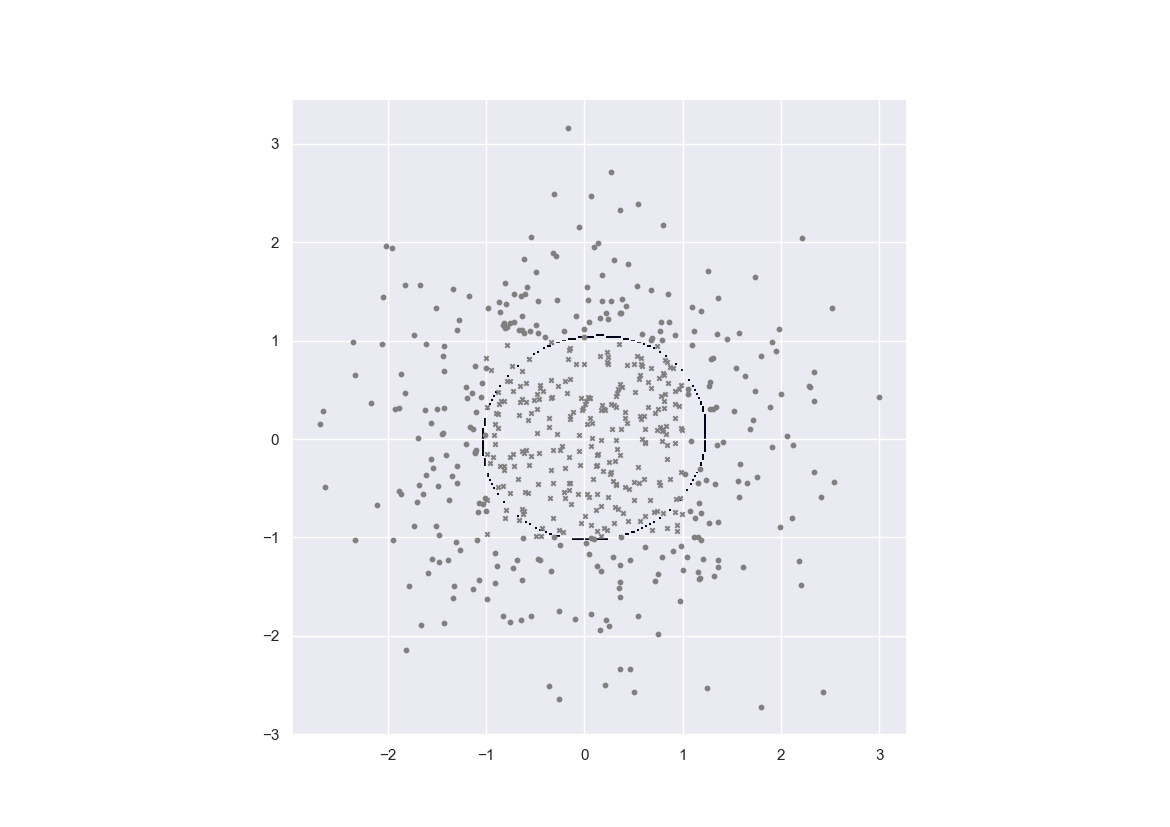

The file beside this chart, header and first rows:
1.462508081805094441e-04, 1.605972927674353295e-04, 1.761836055640509204e-04, 1.930990140921491757e-04, 2.114374283114572395e-04, 2.312974714409923014e-04, 2.527825339407730582e-04, 2.760008087175759659e-04, 3.010653055660226173e-04, 3.280938428150094108e-04, 3.572090141208818606e-04, 3.885381283340616520e-04, 4.222131203668461606e-04, 4.583704310079030238e-04, 4.971508536653322392e-04, 5.386993460761217668e-04, 5.831648050968597872e-04, 6.306998027897573866e-04, 6.814602821404132978e-04, 7.356052108903127695e-04, 7.932961921383943626e-04, 8.546970305627462012e-04, 9.199732533359012299e-04, 9.892915850553084516e-04
1.629949195246314778e-04, 1.789922132981803301e-04, 1.963728641630543977e-04, 2.152365554680162529e-04, 2.356881615767247753e-04, 2.578378276179446810e-04, 2.818010304336541669e-04, 3.076986185558917494e-04, 3.356568289839182806e-04, 3.658072784864988924e-04, 3.982869271214473507e-04, 4.332380116476005423e-04, 4.708079465049420844e-04, 5.111491900581024159e-04, 5.544190738386635961e-04, 6.007795925840245634e-04, 6.503971529566566047e-04, 7.034422789383717274e-04, 7.600892720314114280e-04, 8.205158245622938377e-04, 8.849025845766014461e-04, 9.534326710336233496e-04, 1.026291138259533301e-03, 1.103664388896452228e-03
1.814491335206631169e-04, 1.992668338893087865e-04, 2.186262669324289638e-04, 2.396386181636645147e-04, 2.624208705266183723e-04, 2.870958940403457857e-04, 3.137925144695959600e-04, 3.426455585921068516e-04, 3.737958735683082480e-04, 4.073903178658607360e-04, 4.435817211542596476e-04, 4.825288105651810819e-04, 5.243961007142644007e-04, 5.693537449013769992e-04, 6.175773449509495451e-04, 6.692477172233950253e-04, 7.245506124246585324e-04, 7.836763869649344570e-04, 8.468196237710442142e-04, 9.141787006410146896e-04, 9.859553044447905059e-04, 1.062353889722831039e-03, 1.143581080514577495e-03, 1.229845014561709287e-03
2.017626169151261585e-04, 2.215852231192958258e-04, 2.431240990385919690e-04, 2.665031156319038115e-04, 2.918526107197861545e-04, 3.193094895706132040e-04, 3.490173021066549281e-04, 3.811262940154961092e-04, 4.157934289768189327e-04, 4.531823791546414930e-04, 4.934634810628984753e-04, 5.368136538897762267e-04, 5.834162773656319939e-04, 6.334610262827106934e-04, 6.871436588242272464e-04, 7.446657559377837642e-04, 8.062344090952152428e-04, 8.720618539196458609e-04, 9.423650473323483484e-04, 1.017365186078085341e-03, 1.097287164729216988e-03, 1.182358971546726640e-03, 1.272811020890849592e-03, 1.368875421225341149e-03
2.240946091703618719e-04, 2.461225388312967871e-04, 2.700588419392023791e-04, 2.960413618082141196e-04, 3.242151465877897432e-04, 3.547325619160034919e-04, 3.877533775331165437e-04, 4.234448248229581778e-04, 4.619816221646118022e-04, 5.035459649093111884e-04, 5.483274767495929661e-04, 5.965231192219814160e-04, 6.483370560832658761e-04, 7.039804693260527310e-04, 7.636713236540609634e-04, 8.276340763237915229e-04, 8.960993293789086154e-04, 9.693034214587408718e-04, 1.047487956554523465e-03, 1.130899267318038028e-03, 1.219787810798000525e-03, 1.314407494791251232e-03, 1.415014933348704342e-03, 1.521868630370411691e-03
2.486147814172495665e-04, 2.730654241316499012e-04, 2.996356097440264557e-04, 3.284785513837921349e-04, 3.597554794117841024e-04, 3.936357673494192844e-04, 4.302970288284680453e-04, 4.699251821767980045e-04, 5.127144791598349082e-04, 5.588674943212445286e-04, 6.085950713122262757e-04, 6.621162225693611901e-04, 7.196579786990514463e-04, 7.814551839546734525e-04, 8.477502342534754291e-04, 9.187927542762307567e-04, 9.948392103264096838e-04, 1.076152455799006969e-03, 1.163001206324429642e-03, 1.255659441911539812e-03, 1.354405733717474729e-03, 1.459522493421411575e-03, 1.571295143575384985e-03, 1.690011207747843178e-03
2.755035721579898993e-04, 3.026123778251937207e-04, 3.320725574826473812e-04, 3.640542092188214069e-04, 3.987363414140748124e-04, 4.363070132369194091e-04, 4.769634429133493957e-04, 5.209120799949212800e-04, 5.683686377437267281e-04, 6.195580816666722106e-04, 6.747145701703068880e-04, 7.340813432739884794e-04, 7.979105553164408168e-04, 8.664630476217405775e-04, 9.400080571583894476e-04, 1.018822857332292789e-03, 1.103192327203809204e-03, 1.193408445613054238e-03, 1.289769706938620562e-03, 1.392580455504727069e-03, 1.502150135992070526e-03, 1.618792457599630037e-03, 1.742824470148929576e-03, 1.874565550818936815e-03
3.049524946558746820e-04, 3.349740937008881215e-04, 3.676012551193464446e-04, 4.030226021088616889e-04, 4.414366484911882863e-04, 4.830519551481498295e-04, 5.280872506447257869e-04, 5.767715118339943612e-04, 6.293440001179693251e-04, 6.860542489419154365e-04, 7.471619980309154906e-04, 8.129370698394097674e-04, 8.836591836809555003e-04, 9.596177030396274479e-04, 1.041111311639725907e-03, 1.128447613970113119e-03, 1.221942656126424626e-03, 1.321920363051556999e-03, 1.428711888524637373e-03, 1.542654874573566419e-03, 1.664092617367680244e-03, 1.793373137086642834e-03, 1.930848149760299413e-03, 2.076871939631472555e-03
3.371644106247400339e-04, 3.703737627218941196e-04, 4.064670207574321600e-04, 4.456531056768445100e-04, 4.881519036279632364e-04, 5.341944397876937723e-04, 5.840230124180750609e-04, 6.378912824700873818e-04, 6.960643139183652966e-04, 7.588185599017402850e-04, 8.264417896671096128e-04, 8.992329512711893418e-04, 9.775019649903642863e-04, 1.061569442426661550e-03, 1.151766326381895716e-03, 1.248433446705494825e-03, 1.351920987508485085e-03, 1.462587861379001548e-03, 1.580800986537118751e-03, 1.706934463230926936e-03, 1.841368646103396390e-03, 1.984489109752986518e-03, 2.136685505270063349e-03, 2.298350306157080809e-03
3.723537645231777475e-04, 4.090473318331673373e-04, 4.489292060974098470e-04, 4.922305187446868223e-04, 5.391945425692504885e-04, 5.900768844734203189e-04, 6.451456340728442150e-04, 7.046814629568498014e-04, 7.689776692449093887e-04, 8.383401619589386919e-04, 9.130873796442177904e-04, 9.935501376234694235e-04, 1.080071398263314410e-03, 1.173005958674567216e-03, 1.272720050361415963e-03, 1.379590845484056664e-03, 1.494005864608363059e-03, 1.616362281088528198e-03, 1.747066117567410695e-03, 1.886531330487613289e-03, 2.035178778986140250e-03, 2.193435075098909386e-03, 2.361731312829129081e-03, 2.540501674336127867e-03
4.107467724731491679e-04, 4.512437127828783910e-04, 4.952614268621351439e-04, 5.430553171493939565e-04, 5.948942128949292248e-04, 6.510605834113389508e-04, 7.118507023705663130e-04, 7.775747573593899979e-04, 8.485568987360448800e-04, 9.251352216948912840e-04, 1.007661675348699897e-03, 1.096501892583975858e-03, 1.192034934438690724e-03, 1.294652942798915629e-03, 1.404760695315570651e-03, 1.522775056609885483e-03, 1.649124320070457844e-03, 1.784247434849897283e-03, 1.928593113049166747e-03, 2.082618812535599190e-03, 2.246789591379177737e-03, 2.421576830512619984e-03, 2.607456821925857853e-03, 2.804909220494058737e-03
4.525815595648784509e-04, 4.972249340676847392e-04, 5.457517305844962474e-04, 5.984438386164427168e-04, 6.555979772539974023e-04, 7.175259305848266439e-04, 7.845547288377424612e-04, 8.570267688345677235e-04, 9.352998671325461104e-04, 1.019747239088361406e-03, 1.110757396965973091e-03, 1.208733960149986023e-03, 1.314095370519605165e-03, 1.427274506091065183e-03, 1.548718186153784154e-03, 1.678886561313229064e-03, 1.818252382116154709e-03, 1.967300140276233723e-03, 2.126525076944493515e-03, 2.296432052983128462e-03, 2.477534276805576276e-03, 2.670351886043437466e-03, 2.875410380092262037e-03, 3.093238901474228923e-03
4.981082390859281747e-04, 5.472662288630264320e-04, 6.007026938767515709e-04, 6.587283899965555838e-04, 7.216704311735286240e-04, 7.898725486996067491e-04, 8.636952903489979270e-04, 9.435161522679309408e-04, 1.029729636267940739e-03, 1.122747225008717065e-03, 1.222997267435244279e-03, 1.330924766766575836e-03, 1.446991063326572837e-03, 1.571673404566373885e-03, 1.705464394760383738e-03, 1.848871317068187222e-03, 2.002415320949850908e-03, 2.166630468306341307e-03, 2.342062632195733487e-03, 2.529268242553166669e-03, 2.728812874021423109e-03, 2.941269671782818871e-03, 3.167217612172253810e-03, 3.407239595846834820e-03
5.475889270285148273e-04, 6.016560515948422231e-04, 6.604314410730495639e-04, 7.242572679191738947e-04, 7.934937255778141268e-04, 8.685193133150928340e-04, 9.497310544820330254e-04, 1.037544640297183166e-03, 1.132394491002271068e-03, 1.234733726056303415e-03, 1.345034034898608686e-03, 1.463785439736560749e-03, 1.591495941806756560e-03, 1.728691042625570039e-03, 1.875913131893873530e-03, 2.033720733957472201e-03, 2.202687605056456374e-03, 2.383401674028608370e-03, 2.576463819670140546e-03, 2.782486478605928140e-03, 3.002092078284376853e-03, 3.235911290593233239e-03, 3.484581102591930660e-03, 3.748742701975392964e-03
6.012976850916451838e-04, 6.606960156559460538e-04, 7.252695759660006533e-04, 7.953946837261400985e-04, 8.714674839422649607e-04, 9.539042610588679841e-04, 1.043141677416925756e-03, 1.139636929265678156e-03, 1.243867811299816020e-03, 1.356332680484162098e-03, 1.477550309778124377e-03, 1.608059622289926193e-03, 1.748419296383768411e-03, 1.899207232339843524e-03, 2.061019871334963255e-03, 2.234471357778420198e-03, 2.420192536410948041e-03, 2.618829776060521870e-03, 2.831043612554169382e-03, 3.057507204014496809e-03, 3.298904592628301973e-03, 3.555928767964936735e-03, 3.829279528046777414e-03, 4.119661135632323237e-03
6.595203853104753943e-04, 7.247007446758095116e-04, 7.955630182525727382e-04, 8.725205834313204010e-04, 9.560086038754482887e-04, 1.046484370675507519e-03, 1.144427561991012048e-03, 1.250340411471087630e-03, 1.364747775454716421e-03, 1.488197088718914724e-03, 1.621258198377294830e-03, 1.764523065441199164e-03, 1.918605323549764765e-03, 2.084139684463142024e-03, 2.261781180103037987e-03, 2.452204231226045618e-03, 2.656101533235827577e-03, 2.874182750187368254e-03, 3.107173008718217087e-03, 3.355811184462975053e-03, 3.620847974473423350e-03, 3.903043750281555337e-03, 4.203166187508125713e-03, 4.521987669335304945e-03
7.225544894208160837e-04, 7.939976297244753182e-04, 8.716717362725437705e-04, 9.560303534154816329e-04, 1.047550932881698062e-03, 1.146735205615015320e-03, 1.254109463469648290e-03, 1.370224740018394184e-03, 1.495656879407308414e-03, 1.631006481932631771e-03, 1.776898714832615472e-03, 1.933982976688283740e-03, 2.102932403823394927e-03, 2.284443207194784050e-03, 2.479233828480011982e-03, 2.688043904409903075e-03, 2.911633028868197606e-03, 3.150779302897644719e-03, 3.406277663519986440e-03, 3.678937983202861754e-03, 3.969582932894664441e-03, 4.279045602804256582e-03, 4.608166876527124665e-03, 4.957792555713480369e-03
7.907087361087127139e-04, 8.689264848767672177e-04, 9.539693676722000183e-04, 1.046334402619888710e-03, 1.146544808116140620e-03, 1.255150406931775835e-03, 1.372727930665824155e-03, 1.499881212667227796e-03, 1.637241257184625159e-03, 1.785466172219530613e-03, 1.945240953356697829e-03, 2.117277105738397079e-03, 2.302312091348677255e-03, 2.501108588890368044e-03, 2.714453553783225358e-03, 2.943157066197501105e-03, 3.188050955573727783e-03, 3.449987190776302587e-03, 3.729836025894971759e-03, 4.028483892752168435e-03, 4.346831032400706903e-03, 4.685788859311671925e-03, 5.046277053557798008e-03, 5.429220378093064896e-03
8.643027294099786583e-04, 9.498390936896073528e-04, 1.042842719765548149e-03, 1.143857612155939297e-03, 1.253456450113970850e-03, 1.372241025453018555e-03, 1.500842570250271544e-03, 1.639921961295531154e-03, 1.790169787756767028e-03, 1.952306268219616446e-03, 2.127081003036769905e-03, 2.315272547808119342e-03, 2.517687793816115061e-03, 2.735161141376608179e-03, 2.968553452345867438e-03, 3.218750768462383827e-03, 3.486662782809567349e-03, 3.773221052473054761e-03, 4.079376941445209993e-03, 4.406099284007474783e-03, 4.754371760205389381e-03, 5.125189976627435653e-03, 5.519558247508722648e-03, 5.938486073204982639e-03
9.436664217188593922e-04, 1.037098639359738299e-03, 1.138691141602325620e-03, 1.249038643510533980e-03, 1.368767200766304306e-03, 1.498534682497745969e-03, 1.639031122450785617e-03, 1.790978933998048101e-03, 1.955132974041935701e-03, 2.132280440522699768e-03, 2.323240588000490166e-03, 2.528864245656950102e-03, 2.750033122072507736e-03, 2.987658881293646373e-03, 3.242681975025666404e-03, 3.516070216284557584e-03, 3.808817080530243430e-03, 4.121939721195294268e-03, 4.456476687629984217e-03, 4.813485334815432483e-03, 5.194038915760218304e-03, 5.599223349297335374e-03, 6.030133658040793751e-03, 6.487870073544113256e-03
1.029139485144205503e-03, 1.131079011638300678e-03, 1.241925760094526009e-03, 1.362329096905972193e-03, 1.492972596235195510e-03, 1.634574548893156154e-03, 1.787888336856936289e-03, 1.953702657413136385e-03, 2.132841580432094219e-03, 2.326164421897614423e-03, 2.534565416553572793e-03, 2.758973172397777545e-03, 3.000349889773244478e-03, 3.259690327992458697e-03, 3.538020502798773330e-03, 3.836396098536904494e-03, 4.155900579686575350e-03, 4.497642987424377986e-03, 4.862755408131361895e-03, 5.252390102270173243e-03, 5.667716283821734070e-03, 6.109916542507613443e-03, 6.580182903329673608e-03, 7.079712520535226192e-03
1.121070565321713973e-03, 1.232163983988747999e-03, 1.352968573007334472e-03, 1.484192511876926326e-03, 1.626581266058945699e-03, 1.780918132655474970e-03, 1.948024637734491324e-03, 2.128760767635796448e-03, 2.324025016061434263e-03, 2.534754228337395172e-03, 2.761923223947373562e-03, 3.006544178302382291e-03, 3.269665744741725045e-03, 3.552371897979283294e-03, 3.855780480632969680e-03, 4.181041435123961092e-03, 4.529334704121646717e-03, 4.901867783858025220e-03, 5.299872916054787324e-03, 5.724603905911420515e-03, 6.177332555601396276e-03, 6.659344705024690739e-03, 7.171935874170889264e-03, 7.716406504355006850e-03
1.219816412256039722e-03, 1.340746254990479551e-03, 1.472251392192802048e-03, 1.615103202761858630e-03, 1.770113650403521213e-03, 1.938135866484367881e-03, 2.120064569122860881e-03, 2.316836299040637807e-03, 2.529429452113536418e-03, 2.758864088106255125e-03, 3.006201494765205380e-03, 3.272543486302839297e-03, 3.559031415354244315e-03, 3.866844877744779561e-03, 4.197200089896875423e-03, 4.551347919445916830e-03, 4.930571550648959502e-03, 5.336183767473987559e-03, 5.769523838868673669e-03, 6.231953992639481174e-03, 6.724855466635577469e-03, 7.249624128535701699e-03, 7.807665658481605271e-03, 8.400390292088482508e-03
1.325740883331624157e-03, 1.457226348617592527e-03, 1.600214631140175255e-03, 1.755544922578472543e-03, 1.924100528273146567e-03, 2.106809487172166175e-03, 2.304645011046539682e-03, 2.518625721514186969e-03, 2.749815662770752414e-03, 2.999324067428971521e-03, 3.268304852536088687e-03, 3.557955822694687780e-03, 3.869517557281182407e-03, 4.204271959061498497e-03, 4.563540442069371171e-03, 4.948681737463064487e-03, 5.361089297233358024e-03, 5.802188277119172885e-03, 6.273432081918176896e-03, 6.776298458570422130e-03, 7.312285124959442065e-03, 7.882904925322070308e-03, 8.489680506491528722e-03, 9.134138512912859734e-03
1.439213814298643873e-03, 1.582011368763117619e-03, 1.737305931739636586e-03, 1.906009349666349436e-03, 2.089081350507713142e-03, 2.287530200156408233e-03, 2.502413159424365843e-03, 2.734836717988703685e-03, 2.985956580958420373e-03, 3.256977383187404859e-03, 3.549152106104272366e-03, 3.863781171686178021e-03, 4.202211188299418559e-03, 4.565833323492436875e-03, 4.956081279482235299e-03, 5.374428848052216663e-03, 5.822387022901179265e-03, 6.301500649174480474e-03, 6.813344591989172784e-03, 7.359519408254005385e-03, 7.941646508994683329e-03, 8.561362802734121674e-03, 9.220314814250507585e-03, 9.920152277236566826e-03
1.560609754812932121e-03, 1.715513604237102951e-03, 1.883978626108943032e-03, 2.066994392538364610e-03, 2.265602372570721910e-03, 2.480896623750873664e-03, 2.714024263712877701e-03, 2.966185695784761926e-03, 3.238634561833211249e-03, 3.532677394987970843e-03, 3.849672944508606906e-03, 4.191031144917659046e-03, 4.558211701654549079e-03, 4.952722265935747929e-03, 5.376116172268247638e-03, 5.829989713186649325e-03, 6.315978927297446165e-03, 6.835755878642741680e-03, 7.391024407764924635e-03, 7.983515337682333540e-03, 8.614981121288094873e-03, 9.287189920470683563e-03, 1.000191911152734266e-02, 1.076094821619386598e-02
1.690306565986970542e-03, 1.858148981442527730e-03, 2.040690030416600180e-03, 2.239002309586878622e-03, 2.454214583469755719e-03, 2.687512509078045751e-03, 2.940139117973942281e-03, 3.213395027109090980e-03, 3.508638349010701971e-03, 3.827284271241107941e-03, 4.170804274661206283e-03, 4.540724959898842159e-03, 4.938626451598223006e-03, 5.366140350539088354e-03, 5.824947204600674534e-03, 6.316773470839751221e-03, 6.843387942685521044e-03, 7.406597618457234217e-03, 8.008242990110121112e-03, 8.650192734331577440e-03, 9.334337791861057471e-03, 1.006258482520140315e-02, 1.083684904973040812e-02, 1.165904643859941130e-02
1.828683878392712084e-03, 2.010335363026177508e-03, 2.207899568849850183e-03, 2.422537641640724708e-03, 2.655471428651964578e-03, 2.907984233393623615e-03, 3.181421302911161247e-03, 3.477190016116516770e-03, 3.796759740821763554e-03, 4.141661326446634955e-03, 4.513486198956738818e-03, 4.913885024476711237e-03, 5.344565908252428034e-03, 5.807292096247702005e-03, 6.303879147693753141e-03, 6.836191548402442524e-03, 7.406138736643345759e-03, 8.015670515903369417e-03, 8.666771831925872138e-03, 9.361456895087980068e-03, 1.010176263343708948e-02, 1.088974146658196890e-02, 1.172745339611964976e-02, 1.261695741436748459e-02
1.976121410044192998e-03, 2.172490692010095072e-03, 2.386066727218909712e-03, 2.618104956861940814e-03, 2.869926326376652341e-03, 3.142918066338887696e-03, 3.438534178471150653e-03, 3.758295592226240309e-03, 4.103789956425210779e-03, 4.476671029703013262e-03, 4.878657633087148462e-03, 5.311532127947063420e-03, 5.777138382850735727e-03, 6.277379193594245267e-03, 6.814213121874995727e-03, 7.389650719803393317e-03, 8.005750109732335043e-03, 8.664611891765741994e-03, 9.368373354820163854e-03, 1.011920197128435457e-02, 1.091928816016735429e-02, 1.177083730915981855e-02, 1.267606105225181461e-02, 1.363716780644230568e-02
2.132997145075480033e-03, 2.345030982229327939e-03, 2.575648837156564383e-03, 2.826206409102468859e-03, 3.098129978880330340e-03, 3.392917210672509020e-03, 3.712137628847084116e-03, 4.057432731875332613e-03, 4.430515704376180100e-03, 4.833170687542592651e-03, 5.267251567768346798e-03, 5.734680243242185754e-03, 6.237444328659770380e-03, 6.777594259074875768e-03, 7.357239755317677120e-03, 7.978545615402180685e-03, 8.643726798970659611e-03, 9.355042775122932031e-03, 1.011479110799045483e-02, 1.092530025916678589e-02, 1.178892159161883807e-02, 1.270802056598610563e-02, 1.368496712722671975e-02, 1.472212528736969485e-02
2.299685375111941606e-03, 2.528368157327464446e-03, 2.777098693456900823e-03, 3.047339112602828574e-03, 3.340627481608036096e-03, 3.658578621210458511e-03, 4.002884564142068953e-03, 4.375314613582957819e-03, 4.777714959242335482e-03, 5.212007807522836197e-03, 5.680189981787585676e-03, 6.184330948746610823e-03, 6.726570227468175664e-03, 7.309114138559134888e-03, 7.934231852703022697e-03, 8.604250700052036224e-03, 9.321550704989547270e-03, 1.008855831456174912e-02, 1.090773929346028348e-02, 1.178159076385480036e-02, 1.271263237464576382e-02, 1.370339659184382011e-02, 1.475641810977558303e-02, 1.587422239164536231e-02
2.476554606703865267e-03, 2.722907742085778349e-03, 2.990862008791600642e-03, 3.281992337798055655e-03, 3.597955235877806340e-03, 3.940489608029115916e-03, 4.311417185535819027e-03, 4.712642514073340713e-03, 5.146152455054738874e-03, 5.614015152555751863e-03, 6.118378417729657126e-03, 6.661467482684707217e-03, 7.245582076414991066e-03, 7.873092776614350891e-03, 8.546436593126160303e-03, 9.268111741453796681e-03, 1.004067156823384988e-02, 1.086671759490897941e-02, 1.174889165107668478e-02, 1.268986707516628863e-02, 1.369233896723239668e-02, 1.475901348675686883e-02, 1.589259619741308430e-02, 1.709577947073587234e-02
2.663965339641902619e-03, 2.929046411474096803e-03, 3.217374711833978322e-03, 3.530644534987789629e-03, 3.870637672558492528e-03, 4.239224232445641498e-03, 4.638363023530301353e-03, 5.070101456241093117e-03, 5.536574907753513686e-03, 6.040005499705554913e-03, 6.582700235905147336e-03, 7.167048447652227434e-03, 7.795518495073162565e-03, 8.470653674341981423e-03, 9.195067282912843670e-03, 9.971436797983689732e-03, 1.080249712741482987e-02, 1.169103289729839408e-02, 1.263986974636285669e-02, 1.365186460444082518e-02, 1.472989494034641737e-02, 1.587684697371110829e-02, 1.709560285559545006e-02, 1.838902683399130239e-02
2.862267722493340265e-03, 3.147169404500320400e-03, 3.457060096698068904e-03, 3.793760194712426492e-03, 4.159183796656926516e-03, 4.555339506862396068e-03, 4.984330761706956547e-03, 5.448355622915217016e-03, 5.949705982311642195e-03, 6.490766121097178536e-03, 7.074010566347439799e-03, 7.702001187686744604e-03, 8.377383478058011979e-03, 9.102881964267103831e-03, 9.881294695612941048e-03, 1.071548676250102389e-02, 1.160838280155055031e-02, 1.256295844940721884e-02, 1.358223071432119664e-02, 1.466924724258067934e-02, 1.582707446612702240e-02, 1.705878462812378260e-02, 1.836744169488220904e-02, 1.975608617531541406e-02
3.071799093274424266e-03, 3.377647811687208880e-03, 3.710325833545152600e-03, 4.071786555837911270e-03, 4.464083565109734815e-03, 4.889371412225158517e-03, 5.349905861384292305e-03, 5.848043553658848620e-03, 6.386241023859872377e-03, 6.967053008615721812e-03, 7.593129983224729609e-03, 8.267214865239931945e-03, 8.992138823939722220e-03, 9.770816136930302043e-03, 1.060623803820515132e-02, 1.150146550614285917e-02, 1.245962094523745366e-02, 1.348387872189556538e-02, 1.457745452246175973e-02, 1.574359351078948033e-02, 1.698555727317686836e-02, 1.830660955034004930e-02, 1.971000076926069169e-02, 2.119895140216768170e-02
3.292881414792483887e-03, 3.620835746802393562e-03, 3.977560852206536886e-03, 4.365150174567265957e-03, 4.785804112533529643e-03, 5.241830749572403553e-03, 5.735646005588976824e-03, 6.269773145194786935e-03, 6.846841575853214283e-03, 7.469584868196928878e-03, 8.140837930576995396e-03, 8.863533270469065375e-03, 9.640696276835203013e-03, 1.047543946002516858e-02, 1.137095558940206738e-02, 1.233050967369159895e-02, 1.335742973517380430e-02, 1.445509633633512009e-02, 1.562693082654461121e-02, 1.687638228675093083e-02, 1.820691316213492172e-02, 1.962198358609059529e-02, 2.112503441380038371e-02, 2.271946899993961683e-02
3.525818615836179802e-03, 3.877067415293485031e-03, 4.259132112697021529e-03, 4.674253369844051827e-03, 5.124785842178456938e-03, 5.613198844913964113e-03, 6.142076383813317719e-03, 6.714116479435708155e-03, 7.332129712070688601e-03, 7.999036913659789486e-03, 8.717865932880229651e-03, 9.491747400343445926e-03, 1.032390942266671677e-02, 1.121767113712342223e-02, 1.217643506278579153e-02, 1.320367818964962928e-02, 1.430294175427510549e-02, 1.547781965907547679e-02, 1.673194550260312385e-02, 1.806897820006509586e-02, 1.949258618686126182e-02, 2.100643021316167189e-02, 2.261414475436914970e-02, 2.431931808064893841e-02
3.770893851045304529e-03, 4.146654093714008393e-03, 4.555381278526855066e-03, 4.999470562866331451e-03, 5.481438401826342101e-03, 6.003923129441100619e-03, 6.569684842089262150e-03, 7.181604506479416852e-03, 7.842682212977836881e-03, 8.556034494162041704e-03, 9.324890628499433662e-03, 1.015258785009118606e-02, 1.104256538762104015e-02, 1.199835725914034229e-02, 1.302358375423217501e-02, 1.412194154155198451e-02, 1.529719234784770142e-02, 1.655315016441202131e-02, 1.789366694858478615e-02, 1.932261680144648289e-02, 2.084387861823431415e-02, 2.246131722524305832e-02, 2.417876303596796367e-02, 2.599999027988376260e-02
4.028366693933935726e-03, 4.429881036245918689e-03, 4.866621310736255097e-03, 5.341144530661274398e-03, 5.856136566843216963e-03, 6.414412619798808175e-03, 7.018916925924668579e-03, 7.672721613258152995e-03, 8.379024620654160552e-03, 9.141146593407480439e-03, 9.962526668550996875e-03, 1.084671706441953272e-02, 1.179737639173787829e-02, 1.281826160761813903e-02, 1.391321853957955268e-02, 1.508617091416812259e-02, 1.634110783407448711e-02, 1.768206965892302543e-02, 1.911313225821290041e-02, 2.063838962026688997e-02, 2.226193481849429376e-02, 2.398783935575177911e-02, 2.582013092899978005e-02, 2.776276967964096468e-02
4.298470279150581538e-03, 4.727004326207145425e-03, 5.193133002548055467e-03, 5.699582595850352477e-03, 6.249216055003141077e-03, 6.845033325807830735e-03, 7.490170846576085263e-03, 8.187900111757550822e-03, 8.941625210037724980e-03, 9.754879242637608944e-03, 1.063131952798138970e-02, 1.157472150064299890e-02, 1.258897121570585163e-02, 1.367805637453720601e-02, 1.484605579464975955e-02, 1.609712725494737151e-02, 1.743549365835853418e-02, 1.886542746675820559e-02, 2.039123337824072513e-02, 2.201722923427280182e-02, 2.374772516401402189e-02, 2.558700099508420117e-02, 2.753928198415562037e-02, 2.960871294676579654e-02
4.581408411616393235e-03, 5.038247692153898470e-03, 5.535161476435628176e-03, 6.075052776832310340e-03, 6.660969300012587781e-03, 7.296103615569175457e-03, 7.983792403931898318e-03, 8.727514683795734030e-03, 9.530888917613321645e-03, 1.039766889313563022e-02, 1.133173827971219357e-02, 1.233710376026899910e-02, 1.341788664375820513e-02, 1.457831286860221572e-02, 1.582270131541289176e-02, 1.715545035721852477e-02, 1.858102258771796370e-02, 2.010392768281440631e-02, 2.172870336794024970e-02, 2.345989448349765708e-02, 2.530203016308216549e-02, 2.725959916394871466e-02, 2.933702341625545745e-02, 3.153862988675405071e-02
4.877352661662351374e-03, 5.363799309820487665e-03, 5.892912667202620559e-03, 6.467779924592455439e-03, 7.091641212841854475e-03, 7.767889570275013020e-03, 8.500069901900390162e-03, 9.291876822221212251e-03, 1.014715127180367861e-02, 1.106987579738861506e-02, 1.206416838642080692e-02, 1.313427474962968258e-02, 1.428455894993481065e-02, 1.551949228267608845e-02, 1.684364032117684554e-02, 1.826164805311505934e-02, 1.977822304726000943e-02, 2.139811660694131146e-02, 2.312610288623476867e-02, 2.496695596729450045e-02, 2.692542492248629557e-02, 2.900620691287668709e-02, 3.121391840499835799e-02, 3.355306462036318493e-02
5.186439466667314320e-03, 5.703808612659609124e-03, 6.266549816341827200e-03, 6.877941874179901473e-03, 7.541424961978544263e-03, 8.260600363245183819e-03, 9.039229094593870251e-03, 9.881229310998608864e-03, 1.079067237216012679e-02, 1.177177745112786139e-02, 1.282890456784895571e-02, 1.396654593372892959e-02, 1.518931549882174097e-02, 1.650193660114542341e-02, 1.790922762805880614e-02, 1.941608561282988019e-02, 2.102746770563915235e-02, 2.274837047741481641e-02, 2.458380703716029833e-02, 2.653878196881853668e-02, 2.861826412215185897e-02, 3.082715732344974702e-02, 3.317026910586600569e-02, 3.565227759547133501e-02
5.508767260956094758e-03, 6.058383135125263927e-03, 6.656190004451301503e-03, 7.305665640545255107e-03, 8.010457805518560181e-03, 8.774383699667659062e-03, 9.601428203724761412e-03, 1.049574078894970237e-02, 1.146163096692695040e-02, 1.250356215113035581e-02, 1.362614380438118868e-02, 1.483412175050896967e-02, 1.613236653509585519e-02, 1.752585972938862022e-02, 1.901967808353757783e-02, 2.061897545047686880e-02, 2.232896242016991009e-02, 2.415488362572817960e-02, 2.610199270813866670e-02, 2.817552495499269991e-02, 3.038066766059437443e-02, 3.272252828995299290e-02, 3.520610056711308972e-02, 3.783622864863026708e-02
5.844393656827198344e-03, 6.427585414053604319e-03, 7.061900749806730888e-03, 7.751023689866857330e-03, 8.498817009564285652e-03, 9.309321355198940315e-03, 1.018675304943464192e-02, 1.113550044385063810e-02, 1.216011868061585462e-02, 1.326532272585020066e-02, 1.445597853993816490e-02, 1.573709225515057888e-02, 1.711379723870007710e-02, 1.859133893008097643e-02, 2.017505735547974258e-02, 2.187036723941799751e-02, 2.368273565478237405e-02, 2.561765717713136020e-02, 2.768062653769881587e-02, 2.987710880180382417e-02, 3.221250713528606147e-02, 3.469212826087008511e-02, 3.732114574863690248e-02, 4.010456132953452851e-02
6.193332700520858512e-03, 6.811429974517925479e-03, 7.483696702293755020e-03, 8.214030318682811679e-03, 9.006515888675410697e-03, 9.865424852941933470e-03, 1.079521233822124289e-02, 1.180051288510820806e-02, 1.288613444481801623e-02, 1.405705049759850556e-02, 1.531839014892144753e-02, 1.667542606573005695e-02, 1.813356012417338681e-02, 1.969830665271892628e-02, 2.137527317058427953e-02, 2.317013854130610742e-02, 2.508862848515925822e-02, 2.713648842216771079e-02, 2.931945364965134887e-02, 3.164321689455814463e-02, 3.411339332105602085e-02, 3.673548311768908697e-02, 3.951483183537247978e-02, 4.245658869699168309e-02
6.555552227687827874e-03, 7.209880427338749564e-03, 7.921536462762567704e-03, 8.694638174057807423e-03, 9.533500005078602776e-03, 1.044263131932211125e-02, 1.142673315266706791e-02, 1.249069324430023172e-02, 1.363957918655062454e-02, 1.487862953604588215e-02, 1.621324273296049015e-02, 1.764896368249704514e-02, 1.919146786348238654e-02, 2.084654284339818725e-02, 2.262006709760191678e-02, 2.451798605318760912e-02, 2.654628530507354908e-02, 2.871096098360030949e-02, 3.101798728918920417e-02, 3.347328125034266383e-02, 3.608266480621664246e-02, 3.885182436377578041e-02, 4.178626803157867858e-02, 4.489128078680886674e-02
6.930971343456270549e-03, 7.622846705995473850e-03, 8.375319558456752189e-03, 9.192734948620670879e-03, 1.007964356395773392e-02, 1.104079955999748980e-02, 1.208115668827079540e-02, 1.320586255342620988e-02, 1.442025082893737438e-02, 1.572983126323465597e-02, 1.714027731350001305e-02, 1.865741125314997195e-02, 2.028718661158545808e-02, 2.203566782146629960e-02, 2.390900696989463337e-02, 2.591341757573751431e-02, 2.805514534607393348e-02, 3.034043590051139355e-02, 3.277549949287050790e-02, 3.536647280532068116e-02, 3.811937794015300002e-02, 4.104007878851417823e-02, 4.413423501291322687e-02, 4.740725394027330009e-02
7.319458052501473695e-03, 8.050182470991344361e-03, 8.844883605464176624e-03, 9.708140284585106000e-03, 1.064474604239108897e-02, 1.165970639713170658e-02, 1.275823428280595077e-02, 1.394574345074195941e-02, 1.522783965892013369e-02, 1.661030947001767080e-02, 1.809910648577872649e-02, 1.970033485572775245e-02, 2.142022991285885344e-02, 2.326513580814358606e-02, 2.524148003984718128e-02, 2.735574480300662428e-02, 2.961443511919454805e-02, 3.202404374694463318e-02, 3.459101291889492974e-02, 3.732169300259377542e-02, 4.022229823761130224e-02, 4.329885976151214705e-02, 4.655717620055388473e-02, 5.000276216664136658e-02
7.720827064583124857e-03, 8.491682709752484612e-03, 9.330001689123408604e-03, 1.024060292079284097e-02, 1.122852908935072572e-02, 1.229904330910964495e-02, 1.345762378325494543e-02, 1.470995626351445131e-02, 1.606192411596158928e-02, 1.751959580285468096e-02, 1.908920959845923290e-02, 2.077715536906849653e-02, 2.258995326439119586e-02, 2.453422918953069090e-02, 2.661668695430324111e-02, 2.884407702992017666e-02, 3.122316188227000286e-02, 3.376067789623021786e-02, 3.646329395651287664e-02, 3.933756680720429388e-02, 4.238989337390471762e-02, 4.562646029847658435e-02, 4.905319100590130321e-02, 5.267569069439945878e-02
8.134837800813672984e-03, 8.947081559876939039e-03, 9.830379992974338371e-03, 1.078979811637550794e-02, 1.183063373361503516e-02, 1.295841341306073861e-02, 1.417888629446757698e-02, 1.549801551591156040e-02, 1.692196705430554921e-02, 1.845709577817623154e-02, 2.010992852105223175e-02, 2.188714399819503137e-02, 2.379554940899328286e-02, 2.584205359258524154e-02, 2.803363663555727414e-02, 3.037731586817729937e-02, 3.288010822972708969e-02, 3.554898903410740052e-02, 3.839084722383929310e-02, 4.141243726349163462e-02, 4.462032789180724046e-02, 4.802084802450645035e-02, 5.162003017576326236e-02, 5.542355184424008208e-02
8.561192625449930149e-03, 9.416050382982307787e-03, 1.034565570615960002e-02, 1.135532538380942466e-02, 1.245061793545595985e-02, 1.363732882936438164e-02, 1.492148335226408870e-02, 1.630932690852367542e-02, 1.780731252930214600e-02, 1.942208537905776994e-02, 2.116046405832796087e-02, 2.302941851846711935e-02, 2.503604442657647242e-02, 2.718753384766321723e-02, 2.949114214651832322e-02, 3.195415105419532192e-02, 3.458382789344784797e-02, 3.738738101400349706e-02, 4.037191155187767194e-02, 4.354436169657059652e-02, 4.691145972518711432e-02, 5.047966214222364412e-02, 5.425509334662126371e-02, 5.824348333202210987e-02
8.999535327249966188e-03, 9.898196115522216523e-03, 1.087539523815254754e-02, 1.193670656292833594e-02, 1.308795451654104318e-02, 1.433520846564122729e-02, 1.568477456173432080e-02, 1.714318481369950242e-02, 1.871718315558020679e-02, 2.041370828574149907e-02, 2.223987306713869072e-02, 2.420294029790833953e-02, 2.631029468734946003e-02, 2.856941090511702988e-02, 3.098781761150938563e-02, 3.357305742437811241e-02, 3.633264283353163787e-02, 3.927400813644760930e-02, 4.240445753932083062e-02, 4.573110964433574344e-02, 4.926083862664683288e-02, 5.300021249162974180e-02, 5.695542889294011313e-02, 6.113224908285144060e-02
9.449449873404553932e-03, 1.039305992174933448e-02, 1.141909276830835665e-02, 1.253338426586061809e-02, 1.374202950063637893e-02, 1.505137625558050640e-02, 1.646801573898499377e-02, 1.799877032797077281e-02, 1.965067808146824663e-02, 2.143097378761093033e-02, 2.334706632650206115e-02, 2.540651215179989472e-02, 2.761698472410635194e-02, 2.998623976627140877e-02, 3.252207625585107342e-02, 3.523229312335398461e-02, 3.812464168663946135e-02, 4.120677392172259618e-02, 4.448618674785589228e-02, 4.797016258932843696e-02, 5.166570656684554147e-02, 5.557948076615136512e-02, 5.971773612888617994e-02, 6.408624260829262620e-02
9.910459457739537181e-03, 1.090011617249778825e-02, 1.197616915600869213e-02, 1.314472072087513772e-02, 1.441214089541828849e-02, 1.578505988533279725e-02, 1.727035759156703848e-02, 1.887514991936198663e-02, 2.060677162005607188e-02, 2.247275541960008435e-02, 2.448080720646637551e-02, 2.663877707748964208e-02, 2.895462607379977599e-02, 3.143638848094658378e-02, 3.409212961799792940e-02, 3.692989910004926962e-02, 3.995767962723264372e-02, 4.318333143068717878e-02, 4.661453259148982953e-02, 5.025871554129798108e-02, 5.412300015211400639e-02, 5.821412392541200354e-02, 6.253836989572722493e-02, 6.710149296814434117e-02
1.038202586329513288e-02, 1.141877177164785616e-02, 1.254597123510694905e-02, 1.376999704076581864e-02, 1.509749794301211250e-02, 1.653539003712287819e-02, 1.809084496929989211e-02, 1.977127470335824505e-02, 2.158431257268284345e-02, 2.353779036074668193e-02, 2.563971117524014090e-02, 2.789821791045431557e-02, 3.032155713068641206e-02, 3.291803825465765970e-02, 3.569598797767006837e-02, 3.866369993468198735e-02, 4.182937968359231456e-02, 4.520108517342544957e-02, 4.878666295607315267e-02, 5.259368050164848346e-02, 5.662935508477500574e-02, 6.090047982025859757e-02, 6.541334753909680555e-02, 7.017367330676595183e-02
1.086354915752899691e-02, 1.194836585002813194e-02, 1.312777151399056180e-02, 1.440841293869175518e-02, 1.579722086379479681e-02, 1.730140017623564216e-02, 1.892841671322605460e-02, 2.068598037677268214e-02, 2.258202427548196625e-02, 2.462467962673055635e-02, 2.682224617739455835e-02, 2.918315793505962125e-02, 3.171594404470071127e-02, 3.442918469881422333e-02, 3.733146203229515542e-02, 4.043130602714700012e-02, 4.373713553623555239e-02, 4.725719462926149250e-02, 5.099948456702414062e-02, 5.497169182052290271e-02, 5.918111266766151041e-02, 6.363457501994311538e-02, 6.833835825174600087e-02, 7.329811192224729155e-02
1.135436773627641893e-02, 1.248816984412540187e-02, 1.372076829988358622e-02, 1.505908691134480448e-02, 1.651034111455536649e-02, 1.808202690363295423e-02, 1.978190612602279824e-02, 2.161798783376803895e-02, 2.359850539396823182e-02, 2.573188908185109272e-02, 2.802673390871691581e-02, 3.049176247528836634e-02, 3.313578268947368899e-02, 3.596764024681471661e-02, 3.899616584231380134e-02, 4.223011716402049615e-02, 4.567811581145110600e-02, 4.934857938496818586e-02, 5.324964910455890627e-02, 5.738911343640568791e-02, 6.177432833109744448e-02, 6.641213480559987614e-02, 7.130877472895594260e-02, 7.646980579541418077e-02
1.185375873024881177e-02, 1.303738797432636536e-02, 1.432408626303471530e-02, 1.572105690596603197e-02, 1.723580217833461589e-02, 1.887611089221053612e-02, 2.065004208241216430e-02, 2.256590448289625198e-02, 2.463223148458138986e-02, 2.685775128906270695e-02, 2.925135200560545837e-02, 3.182204148206029676e-02, 3.457890171469946844e-02, 3.753103774802510340e-02, 4.068752105368175775e-02, 4.405732746773856345e-02, 4.764926986741647996e-02, 5.147192588099889360e-02, 5.553356104684182420e-02, 5.984204796720020425e-02, 6.440478213751209269e-02, 6.922859526876966318e-02, 7.431966705598849754e-02, 7.968343647539841146e-02
1.236093878528133488e-02, 1.359515813453443175e-02, 1.493677745320604044e-02, 1.639328148410950856e-02, 1.797246089920231937e-02, 1.968239842014830182e-02, 2.153145079300172043e-02, 2.352822627829284294e-02, 2.568155733568410273e-02, 2.800046820949831164e-02, 3.049413715884732867e-02, 3.317185312476753772e-02, 3.604296668750027466e-02, 3.911683524042226107e-02, 4.240276239341959907e-02, 4.590993171763335656e-02, 4.964733505497319344e-02, 5.362369573855867849e-02, 5.784738720271973000e-02, 6.232634760114377087e-02, 6.706799119632778083e-02, 7.207911742918868270e-02, 7.736581872037735785e-02, 8.293338818987693040e-02
1.287506522477754531e-02, 1.416055320191665287e-02, 1.555782277742793866e-02, 1.707464149119755983e-02, 1.871908937092488928e-02, 2.049954350999841010e-02, 2.242465822961950406e-02, 2.450334047217266747e-02, 2.674472009382856605e-02, 2.915811475546608092e-02, 3.175298915333447242e-02, 3.453890838543451081e-02, 3.752548531720838881e-02, 4.072232189134011165e-02, 4.413894442151414937e-02, 4.778473301866656420e-02, 5.166884541990694746e-02, 5.580013562362563101e-02, 6.018706787744578651e-02, 6.483762671605079742e-02, 6.975922390023983621e-02, 7.495860326287274999e-02, 8.044174461704438339e-02, 8.621376802170963027e-02
... 139 more rows
